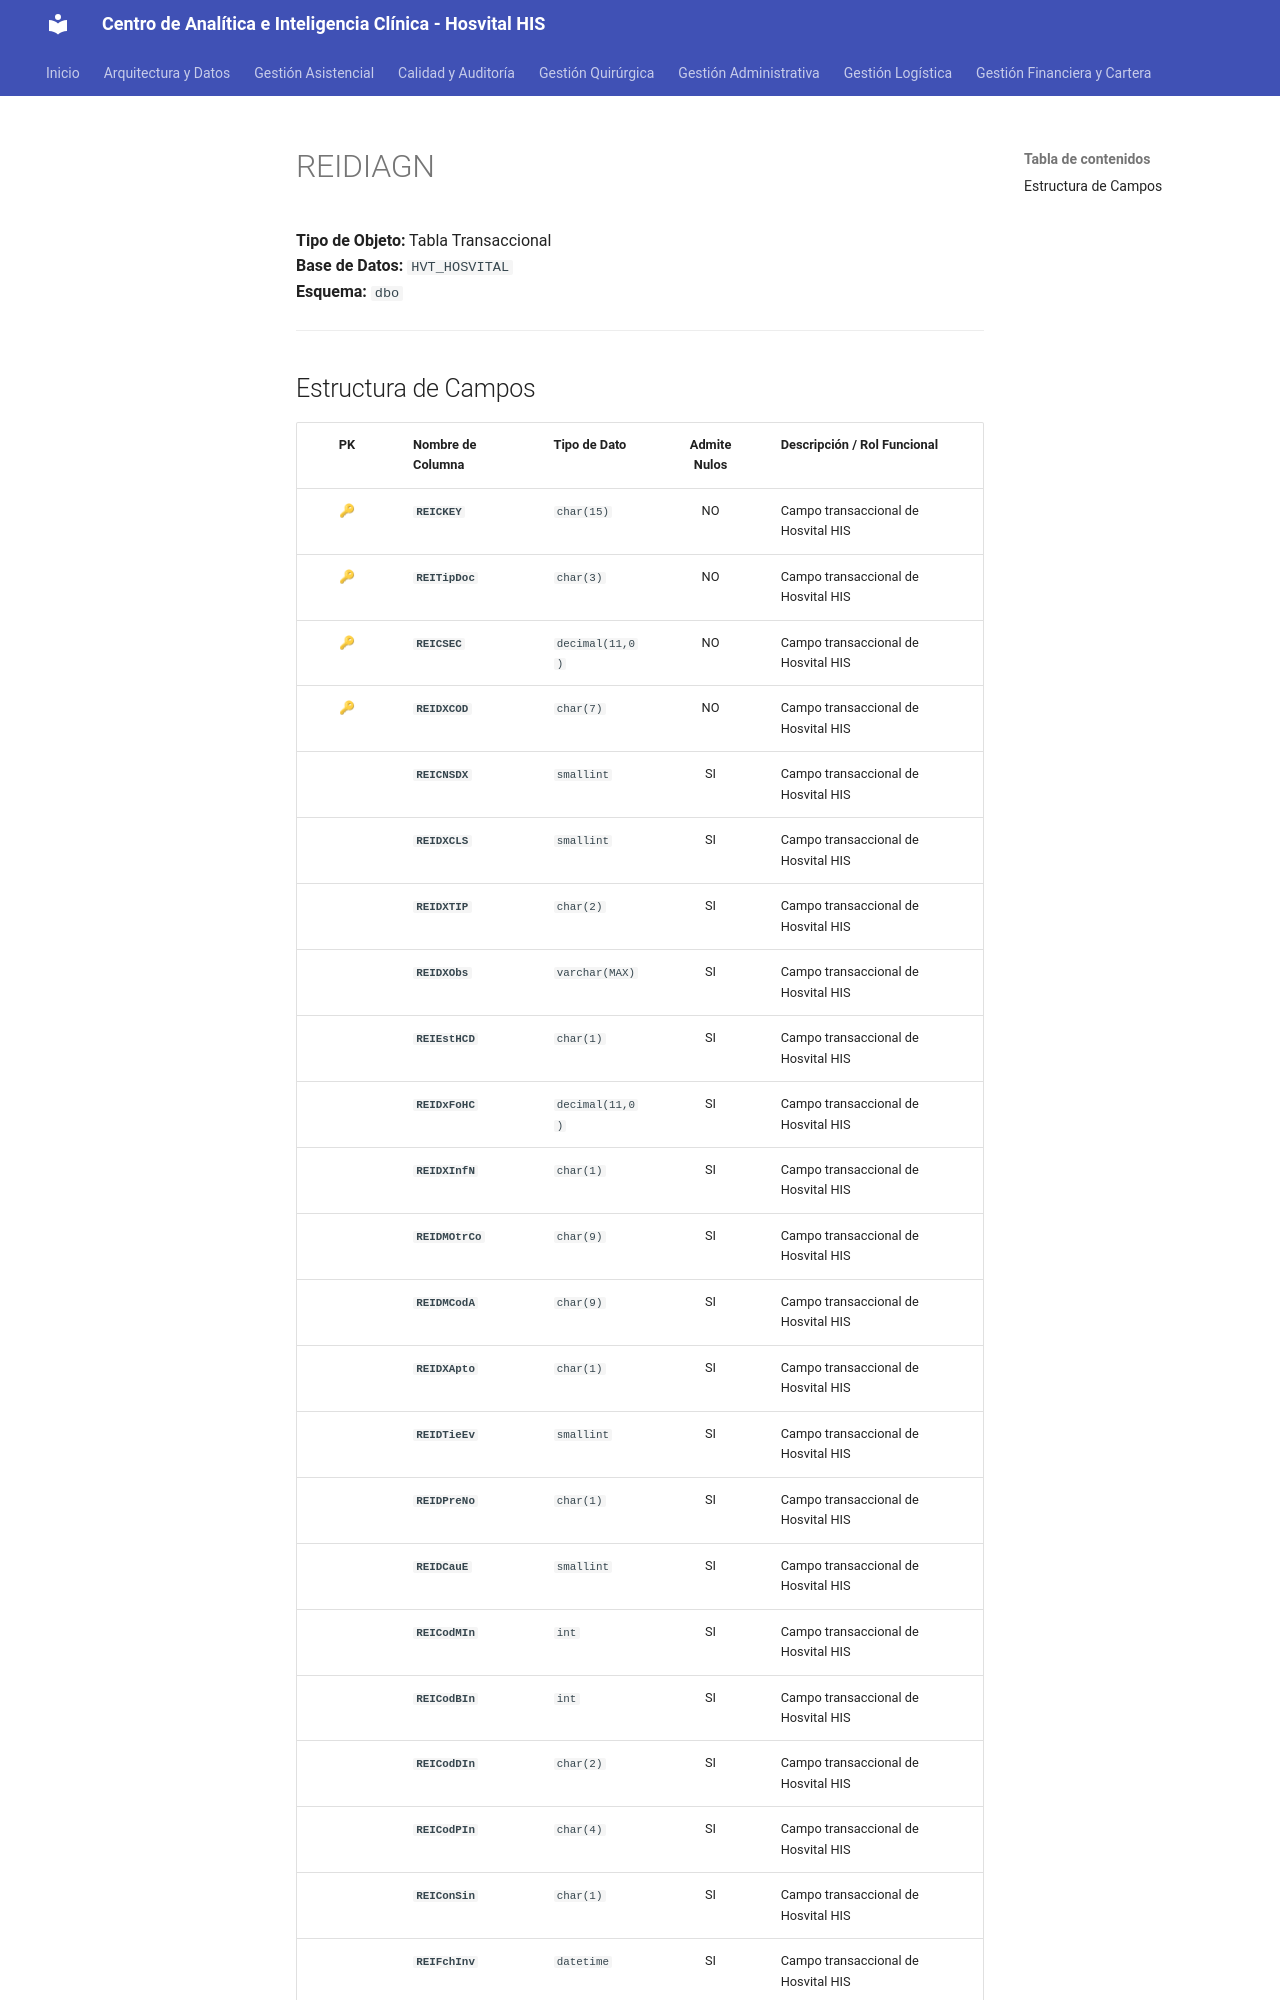

repository: SoporteSaludtech/superset-docs · page: diccionario-general/REIDIAGN/index.html · generator: mkdocs

# REIDIAGN

**Tipo de Objeto:** Tabla Transaccional  
**Base de Datos:** `HVT_HOSVITAL`  
**Esquema:** `dbo`

---

## Estructura de Campos

| PK | Nombre de Columna | Tipo de Dato | Admite Nulos | Descripción / Rol Funcional |
| :-: | :--- | :--- | :-: | :--- |
| 🔑 | **`REICKEY`** | `char(15)` | NO | Campo transaccional de Hosvital HIS |
| 🔑 | **`REITipDoc`** | `char(3)` | NO | Campo transaccional de Hosvital HIS |
| 🔑 | **`REICSEC`** | `decimal(11,0)` | NO | Campo transaccional de Hosvital HIS |
| 🔑 | **`REIDXCOD`** | `char(7)` | NO | Campo transaccional de Hosvital HIS |
|  | **`REICNSDX`** | `smallint` | SI | Campo transaccional de Hosvital HIS |
|  | **`REIDXCLS`** | `smallint` | SI | Campo transaccional de Hosvital HIS |
|  | **`REIDXTIP`** | `char(2)` | SI | Campo transaccional de Hosvital HIS |
|  | **`REIDXObs`** | `varchar(MAX)` | SI | Campo transaccional de Hosvital HIS |
|  | **`REIEstHCD`** | `char(1)` | SI | Campo transaccional de Hosvital HIS |
|  | **`REIDxFoHC`** | `decimal(11,0)` | SI | Campo transaccional de Hosvital HIS |
|  | **`REIDXInfN`** | `char(1)` | SI | Campo transaccional de Hosvital HIS |
|  | **`REIDMOtrCo`** | `char(9)` | SI | Campo transaccional de Hosvital HIS |
|  | **`REIDMCodA`** | `char(9)` | SI | Campo transaccional de Hosvital HIS |
|  | **`REIDXApto`** | `char(1)` | SI | Campo transaccional de Hosvital HIS |
|  | **`REIDTieEv`** | `smallint` | SI | Campo transaccional de Hosvital HIS |
|  | **`REIDPreNo`** | `char(1)` | SI | Campo transaccional de Hosvital HIS |
|  | **`REIDCauE`** | `smallint` | SI | Campo transaccional de Hosvital HIS |
|  | **`REICodMIn`** | `int` | SI | Campo transaccional de Hosvital HIS |
|  | **`REICodBIn`** | `int` | SI | Campo transaccional de Hosvital HIS |
|  | **`REICodDIn`** | `char(2)` | SI | Campo transaccional de Hosvital HIS |
|  | **`REICodPIn`** | `char(4)` | SI | Campo transaccional de Hosvital HIS |
|  | **`REIConSin`** | `char(1)` | SI | Campo transaccional de Hosvital HIS |
|  | **`REIFchInv`** | `datetime` | SI | Cam
